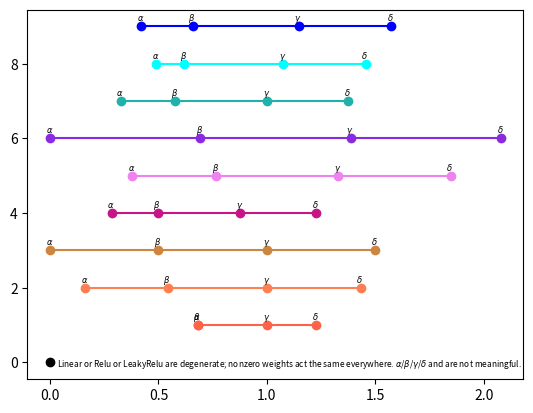

The script that saved this image: (Note: this script raises an exception after producing the figure.)
# Python 3.5.4
import numpy as np
import matplotlib.pyplot as plt

'''     p=z: x/(1+|x|^z)^(1/z).    Gudder(mann): arctan(tanh(x))*4/pi.
        exp*: {x>0: 1-e^-x.  x<=0: e^x-1.}
        name        alpha  beta   gamma  delta     '''
d = {\
        'tanh':    [0.421, 0.658, 1.146, 1.572],\
        'erf':     [0.488, 0.620, 1.076, 1.456],\
        'p=2':     [0.325, 0.577, 1.000, 1.376],\
        'exp*':    [0.001, 0.693, 1.386, 2.079],\
        'arctan':  [0.379, 0.765, 1.330, 1.847],\
        'Gudder':  [0.284, 0.496, 0.877, 1.228],\
        'p=1':     [0.001, 0.500, 1.000, 1.500],\
        'p=1.5':   [0.161, 0.543, 1.000, 1.432],\
        'p=4.37':  [0.680, 0.681, 1.000, 1.228],\
        'x-x^2*':  [0.000, 0.845, 2.000, None ],\
        'xrootx*': [0.249, 0.306, 0.426, 0.538],\
        'relu':    [0, 0,0,0],\
    }
titles_ordered=['tanh'  ,'erf'  ,'p=2'  ,'exp*'  ,'arctan'  ,'Gudder'  ,'p=1'  ,'p=1.5'  ,'p=4.37', 'relu' ][::-1]
colors_ = ['blue', 'cyan', 'lightseagreen', 'blueviolet', 'violet', 'mediumvioletred', 'peru', 'coral', 'tomato', 'black'][::-1]

A = np.array( [ d[title] for title in titles_ordered] ).T
l=len(d)
diff = np.array( [ [i*.5]*l for i in range(4) ] )  # rotate plots
handles=[]
for i in list(range(l)): 
#    h, = plt.plot(list(range(4)), A[:,i]-diff[:,i], '-o',
    if titles_ordered[i]=='relu':
        plt.annotate(r'Linear or Relu or LeakyRelu are degenerate; nonzero weights act the same everywhere. $\alpha$/$\beta$/$\gamma$/$\delta$'+\
                ' and are not meaningful.', \
                (0.03, i-.1), fontsize=6) 
        h, = plt.plot( [0], [i], '-o', color=colors_[i], label=titles_ordered[i])
        handles =[h]+handles
        continue
    h, = plt.plot( A[:,i], [i]*4, 
         '-o', color=colors_[i], label=titles_ordered[i])
    handles =[h]+handles
    for j in range(4):
#        plt.annotate('abcd'[j], (A[j,i]-0.02, i+0.15), fontsize=6) 
        plt.annotate([r'$\alpha$',r'$\beta$',r'$\gamma$',r'$\delta$'][j], \
                (A[j,i]-0.02, i+0.15), fontsize=6) 

plt.yticks(range(l),titles_ordered)

plt.legend(handles=handles, bbox_to_anchor=(1.,.5), loc='center left') # , mode='expand') 
plt.tight_layout(rect=[0,0.05,0.85,0.8])
plt.xticks([0,0.5,1,1.5,2,2.5])
plt.title('** version: alternative presentation for more easily picturing zones. **\n'+\
        'Analyzing zone-determining special points of the upper half of sigmoidal activation functions. \n'+\
    'Define D2 := d/dt w_ij = (y_i-sigm(v_i))*(d/dv_i sigm(v_i))*x_j, where v_i = w_i.dot(x).  \n'+\
    '(D2 is named so because for some sigmoids, D2 = d^2/dt^2 sigm().) Define D4 := d^2/dw^2 (D2). \n'+\
    'alpha: the place where curvature (=|D4|) is maximal, corresponding to weights most sensitive to training noise.\n'+\
    'beta: the peak of D2, where weights change the most per signal and is an unstable equilibrium.\n'+\
    'gamma: D4 crosses zero and D2 is linear; this is a region where weights are robust against training noise.\n'+\
    "delta: a distal local peak/trough of D4 where weights are unusually sensitive to noise. Beyond it, weights are 'lost'.\n"+\
    "Parameters: y_i=0, w_i.dot(x)=1, x_j=1. ('training noise': any source of variability that makes weights walk up and down. \n"+\
    'e.g. batch learning, imperfect data, numerical artifacts of learning rate, or interdependence of weights on each other.)\n'+\
    '', fontdict={'fontsize':8})

#print(' raw data: '+str(d))
data_as_str = 'raw data: '+', '.join([v+':'+str(k) for v,k in d.items() if v in titles_ordered[:3] ])\
        +',\n'+ ', '.join([v+':'+str(k)+',  ' for v,k in d.items() if v in titles_ordered[3:6] ])\
        +',\n'+ ', '.join([v+':'+str(k)+',  ' for v,k in d.items() if v in titles_ordered[6:] ])
# plt.text(0.95, 0.1, ' raw data: '+data_as_str, va="bottom", ha, fontsize=6)
plt.annotate( data_as_str, (0,0), (0,-20), xycoords='axes fraction', textcoords='offset points', va='top', fontsize=6) # https://stackoverflow.com/questions/7917107/add-footnote-under-the-x-axis-using-matplotlib


plt.show()
plt.close()
